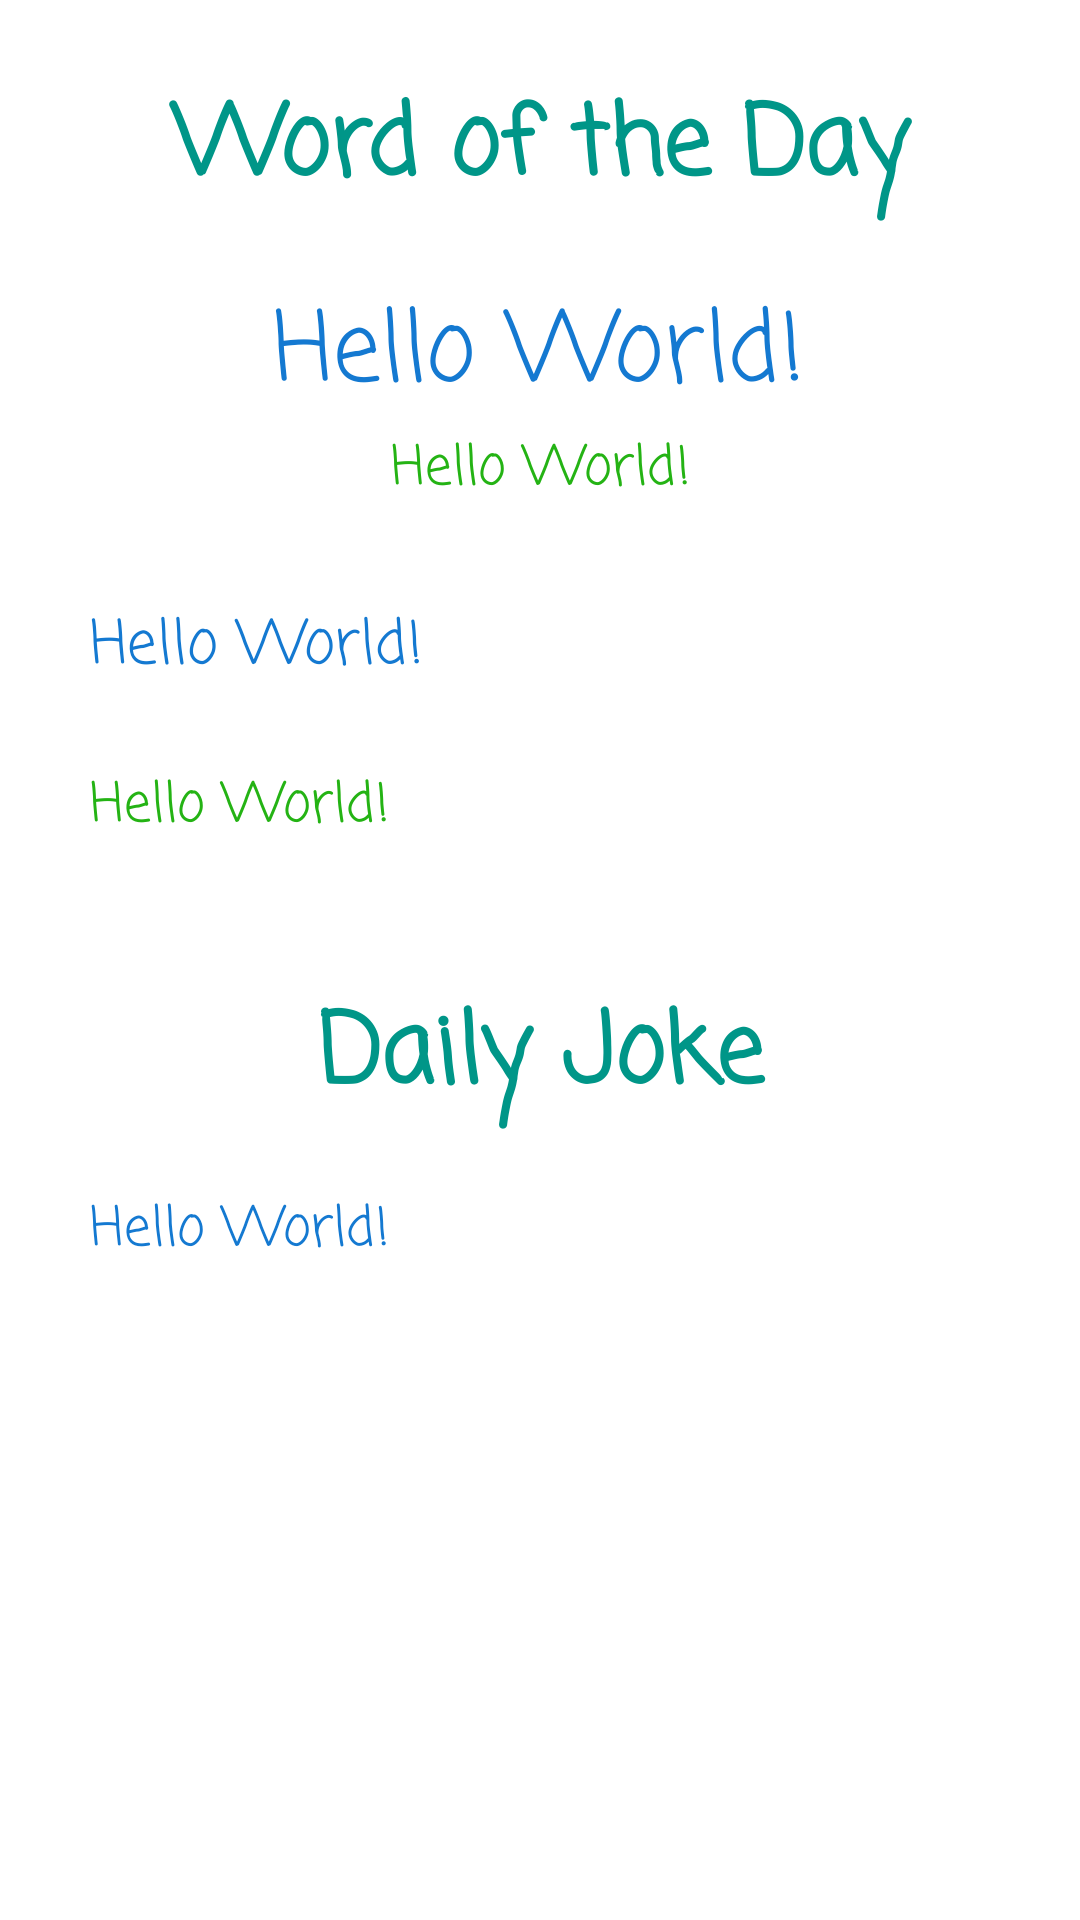

The Android layout XML behind this screen, and the referenced resources:
<!-- AndroidManifest.xml: application theme Theme.DailyWord -->
<!-- res/layout/fragment_home.xml -->
<?xml version="1.0" encoding="utf-8"?>
<RelativeLayout xmlns:android="http://schemas.android.com/apk/res/android"
    xmlns:app="http://schemas.android.com/apk/res-auto"
    xmlns:tools="http://schemas.android.com/tools"
    android:layout_width="match_parent"
    android:layout_height="match_parent"
    tools:context=".ui.home.HomeFragment">

    <ScrollView
        android:layout_width="match_parent"
        android:layout_height="match_parent">

        <LinearLayout
            android:layout_width="match_parent"
            android:layout_height="wrap_content"
            android:orientation="vertical" >

            <TextView
                android:layout_width="match_parent"
                android:layout_height="wrap_content"
                android:layout_marginTop="25dp"
                android:gravity="bottom|center_horizontal"
                android:text="Word of the Day"
                android:textColor="#009688"
                android:textSize="32sp"
                android:textStyle="bold" />

            <LinearLayout
                android:layout_width="match_parent"
                android:layout_height="wrap_content"
                android:layout_marginStart="10dp"
                android:layout_marginEnd="10dp"
                android:background="@drawable/round_rect"
                android:orientation="vertical"
                android:padding="10dp"
                android:theme="@style/LinearLayout">

                <TextView
                    android:id="@+id/textView"
                    android:layout_width="wrap_content"
                    android:layout_height="wrap_content"
                    android:layout_gravity="center"
                    android:gravity="center"
                    android:text="Hello World!"
                    android:textColor="#1479D1"
                    android:textSize="32sp" />

                <TextView
                    android:id="@+id/textView2"
                    android:layout_width="wrap_content"
                    android:layout_height="wrap_content"
                    android:layout_gravity="center"
                    android:layout_marginTop="-20dp"
                    android:gravity="center"
                    android:shadowColor="#70BC4F"
                    android:text="Hello World!"
                    android:textColor="#24B314"
                    android:textSize="18sp" />

                <TextView
                    android:id="@+id/textView3"
                    android:layout_width="wrap_content"
                    android:layout_height="wrap_content"
                    android:layout_gravity="start"
                    android:layout_marginTop="10dp"
                    android:layout_marginBottom="2dp"
                    android:text="Hello World!"
                    android:textColor="#1479D1"
                    android:textSize="20sp" />

                <TextView
                    android:id="@+id/textView4"
                    android:layout_width="wrap_content"
                    android:layout_height="wrap_content"
                    android:layout_gravity="start"
                    android:layout_marginTop="2dp"
                    android:text="Hello World!"
                    android:textColor="#24B314"
                    android:textSize="18sp" />

            </LinearLayout>

            <TextView
                android:layout_width="match_parent"
                android:layout_height="wrap_content"
                android:layout_marginTop="25dp"
                android:gravity="center"
                android:text="Daily Joke"
                android:textColor="#009688"
                android:textSize="32sp"
                android:textStyle="bold" />

            <LinearLayout
                android:layout_width="match_parent"
                android:layout_height="wrap_content"
                android:layout_marginStart="10dp"
                android:layout_marginEnd="10dp"
                android:layout_marginBottom="10dp"
                android:background="@drawable/round_rect"
                android:orientation="vertical"
                android:padding="10dp"
                android:theme="@style/LinearLayout">

                <TextView
                    android:id="@+id/joke"
                    android:layout_width="match_parent"
                    android:layout_height="wrap_content"
                    android:layout_gravity="center"
                    android:layout_marginEnd="0dp"
                    android:layout_marginBottom="2dp"
                    android:text="Hello World!"
                    android:textColor="#1479D1"
                    android:textSize="18sp" />
            </LinearLayout>
        </LinearLayout>
    </ScrollView>

</RelativeLayout>
<!-- resources referenced by this layout -->
<resources>
  <style name="LinearLayout" parent="android:Theme.Holo.Light">
          <item name="android:background">@drawable/round_rect</item>
          <item name="android:backgroundTint">@color/grey_light</item>
          <item name="android:textViewStyle">@style/TextStyle</item>
          <item name="android:padding">10dp</item>
      </style>
  <style name="Theme.DailyWord" parent="Theme.MaterialComponents.DayNight.NoActionBar">
          
          <item name="colorPrimary">@color/purple_500</item>
          <item name="colorPrimaryVariant">@color/purple_700</item>
          <item name="colorOnPrimary">@color/white</item>
          
          <item name="colorSecondary">@color/teal_200</item>
          <item name="colorSecondaryVariant">@color/teal_700</item>
          <item name="colorOnSecondary">@color/black</item>
          
          <item name="android:statusBarColor">?attr/colorPrimaryVariant</item>
          <item name="android:textViewStyle">@style/TextStyle</item>
          
      </style>
  <color name="grey_light">#E7E7E7</color>
  <style name="TextStyle" parent="Widget.AppCompat.TextView">
          <item name="android:fontFamily">casual</item>
      </style>
  <color name="purple_500">#FF6200EE</color>
  <color name="purple_700">#FF3700B3</color>
  <color name="white">#FFFFFFFF</color>
  <color name="teal_200">#FF03DAC5</color>
  <color name="teal_700">#FF018786</color>
  <color name="black">#FF000000</color>
</resources>
